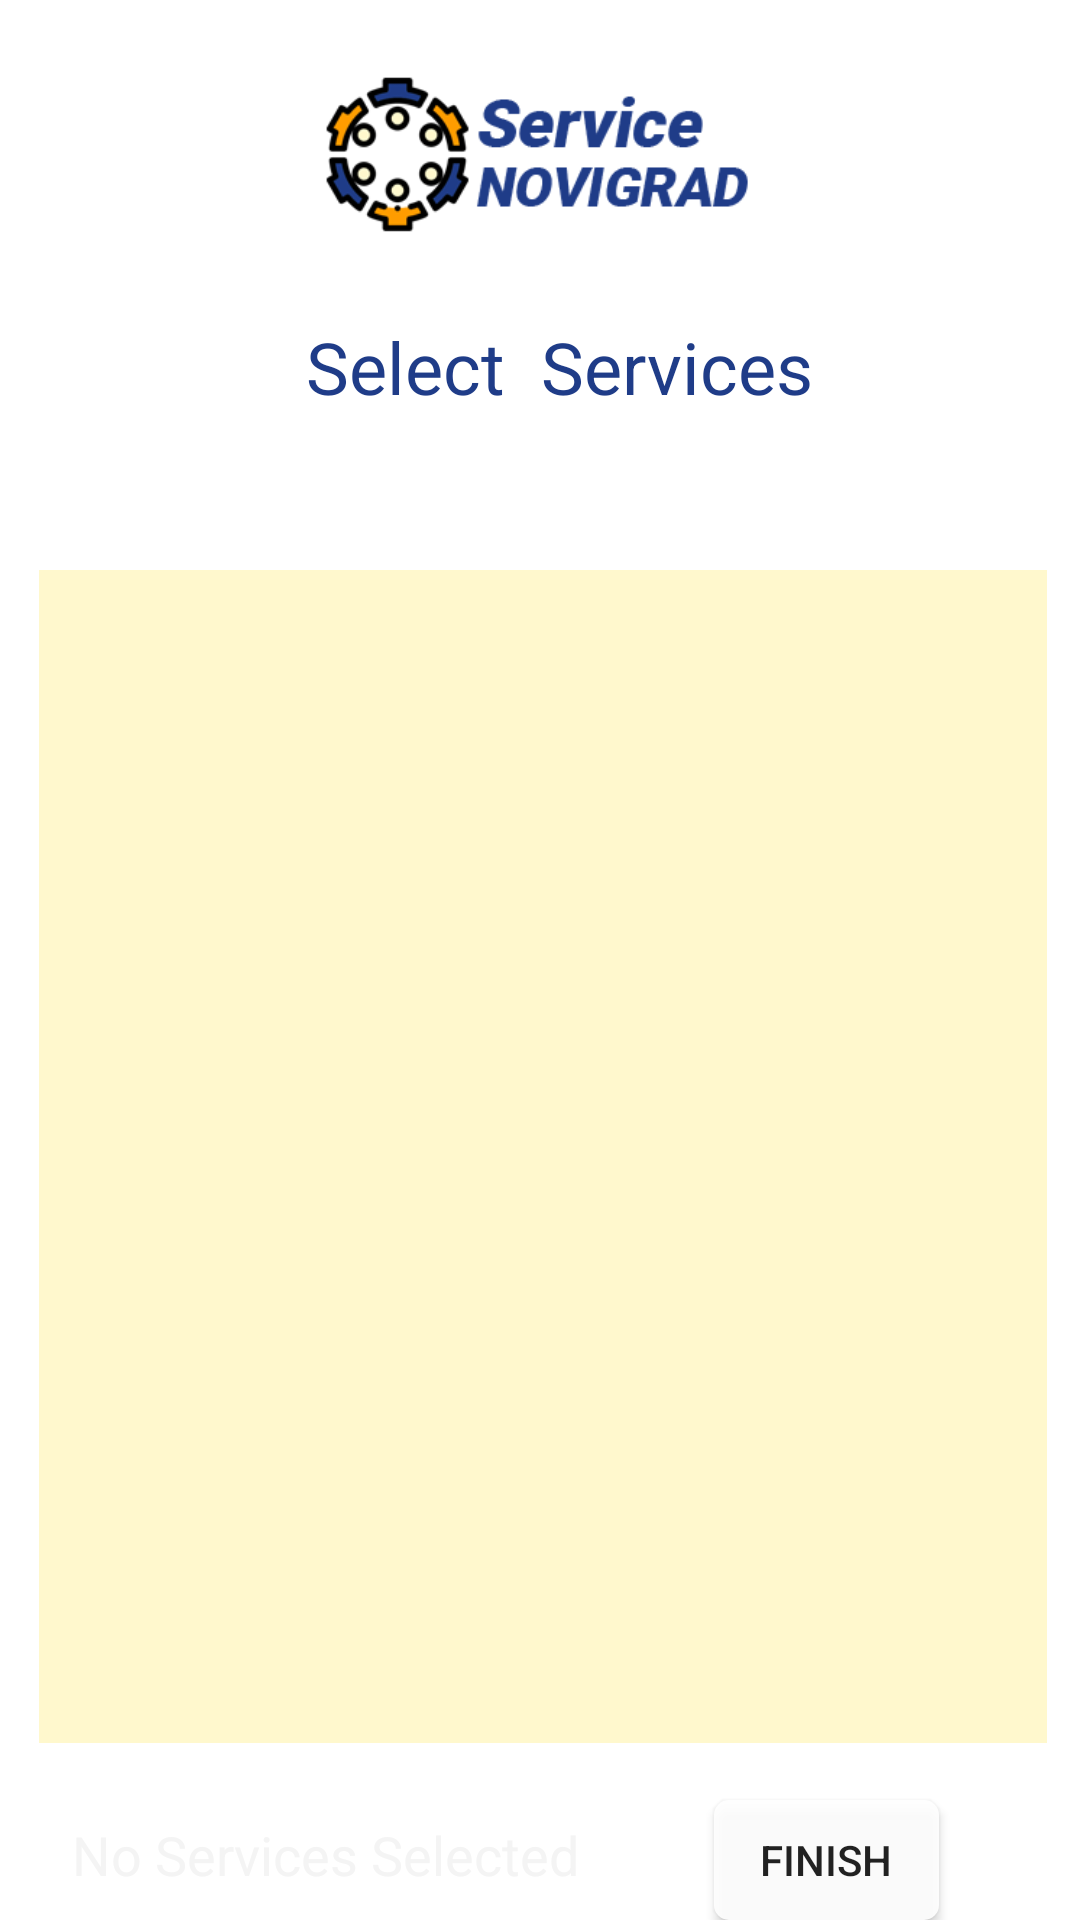

Layout XML and referenced resources for this Android screen:
<!-- AndroidManifest.xml: application theme AppTheme -->
<!-- res/layout/activity_select_services.xml -->
<?xml version="1.0" encoding="utf-8"?>
<RelativeLayout xmlns:android="http://schemas.android.com/apk/res/android"
    xmlns:app="http://schemas.android.com/apk/res-auto"
    xmlns:tools="http://schemas.android.com/tools"
    android:layout_width="match_parent"
    android:layout_height="match_parent"
    android:background="@drawable/bg1"
    tools:context=".ManageService">

    <ImageView
        android:id="@+id/glbmmenutest4"
        android:layout_width="80dp"
        android:layout_height="26dp"
        android:layout_below="@+id/textViewNumberOfServicesSelected"
        android:layout_alignParentStart="true"
        android:layout_alignParentEnd="true"
        android:layout_alignParentBottom="true"
        android:layout_marginStart="165dp"
        android:layout_marginTop="26dp"
        android:layout_marginEnd="166dp"
        android:layout_marginBottom="29dp"
        app:layout_constraintBottom_toBottomOf="parent"
        app:layout_constraintEnd_toEndOf="parent"
        app:layout_constraintHorizontal_bias="0.498"
        app:layout_constraintStart_toStartOf="parent"
        app:layout_constraintTop_toBottomOf="@+id/buttonManageAccounnts"
        app:layout_constraintVertical_bias="0.866"
        app:srcCompat="@drawable/glbmlogo" />

    <Button
        android:id="@+id/buttonFinishSelectingServices"
        android:layout_width="75dp"
        android:layout_height="wrap_content"
        android:layout_below="@+id/ListViewServiceToSelect"
        android:layout_alignParentEnd="true"
        android:layout_marginTop="19dp"
        android:layout_marginEnd="47dp"
        android:background="@drawable/roundedlayout"
        android:text="Finish"
        app:layout_constraintEnd_toEndOf="parent"
        app:layout_constraintStart_toStartOf="parent" />

    <TextView
        android:id="@+id/textViewManageServices"
        android:layout_width="322dp"
        android:layout_height="37dp"
        android:layout_below="@+id/imageLogo4"
        android:layout_alignParentStart="true"
        android:layout_alignParentEnd="true"
        android:layout_marginStart="51dp"
        android:layout_marginTop="20dp"
        android:layout_marginEnd="38dp"
        android:text="Select  Services"
        android:textAlignment="center"
        android:textAppearance="@style/TextAppearance.AppCompat.Large"
        android:textColor="@color/NovigradBlue"
        android:textSize="24sp" />

    <ImageView
        android:id="@+id/imageLogo4"
        android:layout_width="200dp"
        android:layout_height="70dp"
        android:layout_alignParentStart="true"
        android:layout_alignParentTop="true"
        android:layout_alignParentEnd="true"
        android:layout_marginStart="106dp"
        android:layout_marginTop="16dp"
        android:layout_marginEnd="105dp"
        app:layout_constraintEnd_toEndOf="parent"
        app:layout_constraintStart_toStartOf="parent"
        app:layout_constraintTop_toTopOf="parent"
        app:srcCompat="@drawable/logo" />

    <TextView
        android:id="@+id/textViewNumberOfServicesSelected"
        android:layout_width="239dp"
        android:layout_height="26dp"
        android:layout_below="@+id/ListViewServiceToSelect"
        android:layout_alignParentStart="true"
        android:layout_marginStart="24dp"
        android:layout_marginTop="25dp"
        android:layout_marginEnd="27dp"
        android:layout_toStartOf="@+id/buttonFinishSelectingServices"
        android:text="No Services Selected"
        android:textColor="#F4F4F4"
        android:textSize="18sp" />

    <ListView
        android:id="@+id/ListViewServiceToSelect"
        android:layout_width="wrap_content"
        android:layout_height="391dp"
        android:layout_below="@+id/textViewManageServices"
        android:layout_alignParentStart="true"
        android:layout_alignParentEnd="true"
        android:layout_marginStart="13dp"
        android:layout_marginTop="47dp"
        android:layout_marginEnd="11dp"
        android:background="@color/NovigradYellow" />

</RelativeLayout>
<!-- resources referenced by this layout -->
<resources>
  <color name="NovigradBlue">#1f3c88</color>
  <color name="NovigradYellow">#fff8cd</color>
  <!-- drawable glbmlogo: png bitmap (drawable, 31156 bytes) -->
  <!-- drawable logo: png bitmap (drawable, 33054 bytes) -->
  <!-- drawable roundedlayout (drawable) -->
  <?xml version="1.0" encoding="utf-8"?>
  <shape xmlns:android="http://schemas.android.com/apk/res/android"
      android:shape="rectangle">
      <solid android:color="#E6FFFFFF" />
      <corners
          android:bottomLeftRadius="5dp"
          android:bottomRightRadius="5dp"
          android:topLeftRadius="5dp"
          android:topRightRadius="5dp" />
  </shape>
</resources>
